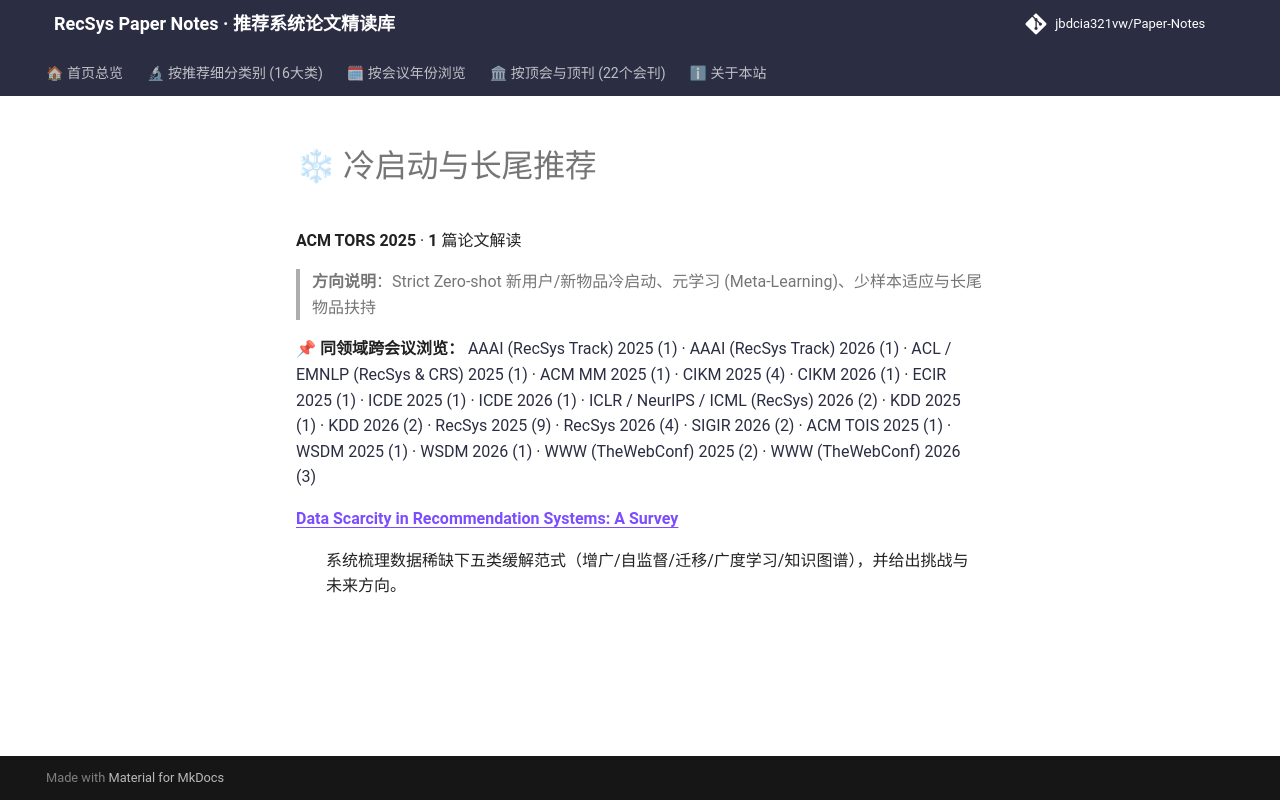

repository: jbdcia321vw/Paper-Notes · page: venues/TORS/2025/cold_start_rec/index.html · generator: mkdocs

# ❄ 冷启动与长尾推荐

**ACM TORS 2025** · **1** 篇论文解读

> **方向说明**：Strict Zero-shot 新用户/新物品冷启动、元学习 (Meta-Learning)、少样本适应与长尾物品扶持

📌 **同领域跨会议浏览：** [AAAI (RecSys Track) 2025 (1)](../../../AAAI/2025/cold_start_rec/) · [AAAI (RecSys Track) 2026 (1)](../../../AAAI/2026/cold_start_rec/) · [ACL / EMNLP (RecSys & CRS) 2025 (1)](../../../ACL_EMNLP/2025/cold_start_rec/) · [ACM MM 2025 (1)](../../../ACM_MM/2025/cold_start_rec/) · [CIKM 2025 (4)](../../../CIKM/2025/cold_start_rec/) · [CIKM 2026 (1)](../../../CIKM/2026/cold_start_rec/) · [ECIR 2025 (1)](../../../ECIR/2025/cold_start_rec/) · [ICDE 2025 (1)](../../../ICDE/2025/cold_start_rec/) · [ICDE 2026 (1)](../../../ICDE/2026/cold_start_rec/) · [ICLR / NeurIPS / ICML (RecSys) 2026 (2)](../../../ICLR_NeurIPS_ICML/2026/cold_start_rec/) · [KDD 2025 (1)](../../../KDD/2025/cold_start_rec/) · [KDD 2026 (2)](../../../KDD/2026/cold_start_rec/) · [RecSys 2025 (9)](../../../RecSys/2025/cold_start_rec/) · [RecSys 2026 (4)](../../../RecSys/2026/cold_start_rec/) · [SIGIR 2026 (2)](../../../SIGIR/2026/cold_start_rec/) · [ACM TOIS 2025 (1)](../../../TOIS/2025/cold_start_rec/) · [WSDM 2025 (1)](../../../WSDM/2025/cold_start_rec/) · [WSDM 2026 (1)](../../../WSDM/2026/cold_start_rec/) · [WWW (TheWebConf) 2025 (2)](../../../WWW/2025/cold_start_rec/) · [WWW (TheWebConf) 2026 (3)](../../../WWW/2026/cold_start_rec/)

<dl>
<dt><strong><a href="data_scarcity_in_recommendation_systems_a_survey/">Data Scarcity in Recommendation Systems: A Survey</a></strong></dt>
<dd>
<p>系统梳理数据稀缺下五类缓解范式（增广/自监督/迁移/广度学习/知识图谱），并给出挑战与未来方向。</p>
</dd>
</dl>
